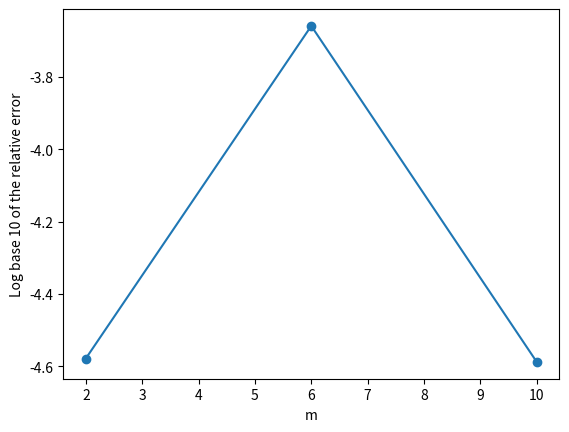
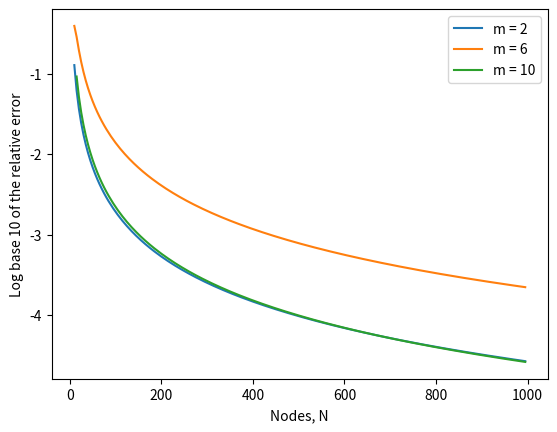

Reproduce these figures in Python, in order.
import numpy as np
import matplotlib.pyplot as plt

def KapurRoklin(f,a,b,N,m,y1,y2):
    h = (b-a)/(N-1)
    v1 = np.zeros(2*m)
    v2 = np.zeros(2*m)
    for i in range(-m,m):
        if i != 0:
            if (np.isnan(f(i*h))==True and np.isnan(f(i*h + b)==True)):
                #v1[i + m] = y1[i + m]*f(h)
                v1[i + m] = 0
                v2[i + m] = 0
            elif np.isnan(f(i*h))==True:
                v1[i + m] = 0
                v2[i + m] = y2[i + m]*f(i*h + b)
            elif np.isnan(f(i*h + b))==True:
                v1[i + m] = y1[i + m]*f(i*h)
                v2[i + m] = 0
            else:
                v1[i + m] = y1[i + m]*f(i*h)
                v2[i + m] = y2[i + m]*f(i*h + b)

    area = 0
    for i in range(1,N-2):
        area = area + f(i*h)
    area = h*(area + sum(v1) + sum(v2))
    return(area)
    
f = lambda x: x*np.log(x)
#f = lambda x: x*np.log(-x)
#f = lambda x: np.cos(x)*np.log(np.sin(x))
a = 0
#a = -1
#a = 0
b = 1
#b = 0
#b = np.pi
N = 1000
m1 = 2
y2_1 = [-0.6032109664493744, 0.751882338640025, 1.073866830872157,
        -0.7225370982867850]
y2_2 = [-0.7225370982867850, 1.073866830872157, 0.751882338640025,
        -0.6032109664493744]
area1 = KapurRoklin(f,a,b,N,m1,y2_1,y2_2)

m2 = 6
y6_1 = [-0.8837770983721025, 0.4799117710681772*10, -0.1064623987147282*100,
        0.1219590847580216*100, -0.7407035584542865*10, 0.2051970990601252*10,
        0.2915391987686506*10, -0.8797979464048396*10, 0.1365562914252423*100,
        -0.1157975479644601*100, 0.5130987287355766*10, 0.9342187797694916]

y6_2 = [0.9342187797694916, 0.5130987287355766*10, -0.1157975479644601*100,
        0.1365562914252423*100, -0.8797979464048396*10, 0.2915391987686506*10,
        0.2051970990601252*10, -0.7407035584542865*10, 0.1219590847580216*100,
        -0.1064623987147282*100, 0.4799117710681772*10, -0.8837770983721025,]
area2 = KapurRoklin(f,a,b,N,m2,y6_1, y6_2)

m3 = 10
y10_1 = [-0.1066655310499552*10, 0.1009036069527147*100, -0.4269031893958787*100,
         0.1061953812152787*1000, -0.1715855846429547*1000, 0.1874446431742073*1000,
         -0.1393153744796911*1000, 0.6872858265408605*100, -0.2096116396850468*100,
         0.3256353919777872*10, 0.4576078100790908*10, -0.2469045273524281*100,
         0.7648830198138171*100, -0.1508194558089468*1000, 0.1996415730837827*1000,
         -0.1807965537141134*1000, 0.1110467735366555*1000, -0.4438764193424203*100,
         0.1044548196545488*100, -0.1100328792904271*10]

y10_2 = [-0.1100328792904271*10, 0.1044548196545488*100, -0.4438764193424203*100,
         0.1110467735366555*1000, -0.1807965537141134*1000, 0.1996415730837827*1000,
         -0.1508194558089468*1000, 0.7648830198138171*100, -0.2469045273524281*100,
         0.4576078100790908*10, 0.3256353919777872*10, -0.2096116396850468*100,
         0.6872858265408605*100, -0.1393153744796911*1000, 0.1874446431742073*1000,
         -0.1715855846429547*1000, 0.1061953812152787*1000, -0.4269031893958787*100,
         0.1009036069527147*100, -0.1066655310499552*10]
area3 = KapurRoklin(f,a,b,N,m3,y10_1,y10_2)

print('area1 is: ', area1)
print('area2 is: ', area2)
print('area3 is: ', area3)

m = [m1, m2, m3]
error1 = np.abs(-0.25 - area1)/0.25
error2 = np.abs(-0.25 - area2)/0.25
error3 = np.abs(-0.25 - area3)/0.25
error = [error1, error2, error3]

plt.figure(1)
plt.plot(m,np.log10(error),'o-')
plt.xlabel('m')
plt.ylabel('Log base 10 of the relative error')
plt.show()

N_vector = np.arange(10,1000,5)
error_m2 = np.zeros(len(N_vector))
error_m6 = np.zeros(len(N_vector))
error_m10 = np.zeros(len(N_vector))

for i in range(len(N_vector)):
    error_m2[i] = np.abs(-0.25 - KapurRoklin(f,a,b,N_vector[i],m1,y2_1,y2_2))/0.25
    error_m6[i] = np.abs(-0.25 - KapurRoklin(f,a,b,N_vector[i],m2,y6_1,y6_2))/0.25
    error_m10[i] = np.abs(-0.25 - KapurRoklin(f,a,b,N_vector[i],m3,y10_1,y10_2))/0.25

plt.figure(2)
plt.plot(N_vector, np.log10(error_m2), label = 'm = 2')
plt.plot(N_vector, np.log10(error_m6), label = 'm = 6')
plt.plot(N_vector, np.log10(error_m10), label = 'm = 10')
plt.xlabel('Nodes, N')
plt.ylabel('Log base 10 of the relative error')
plt.legend()
plt.show()
